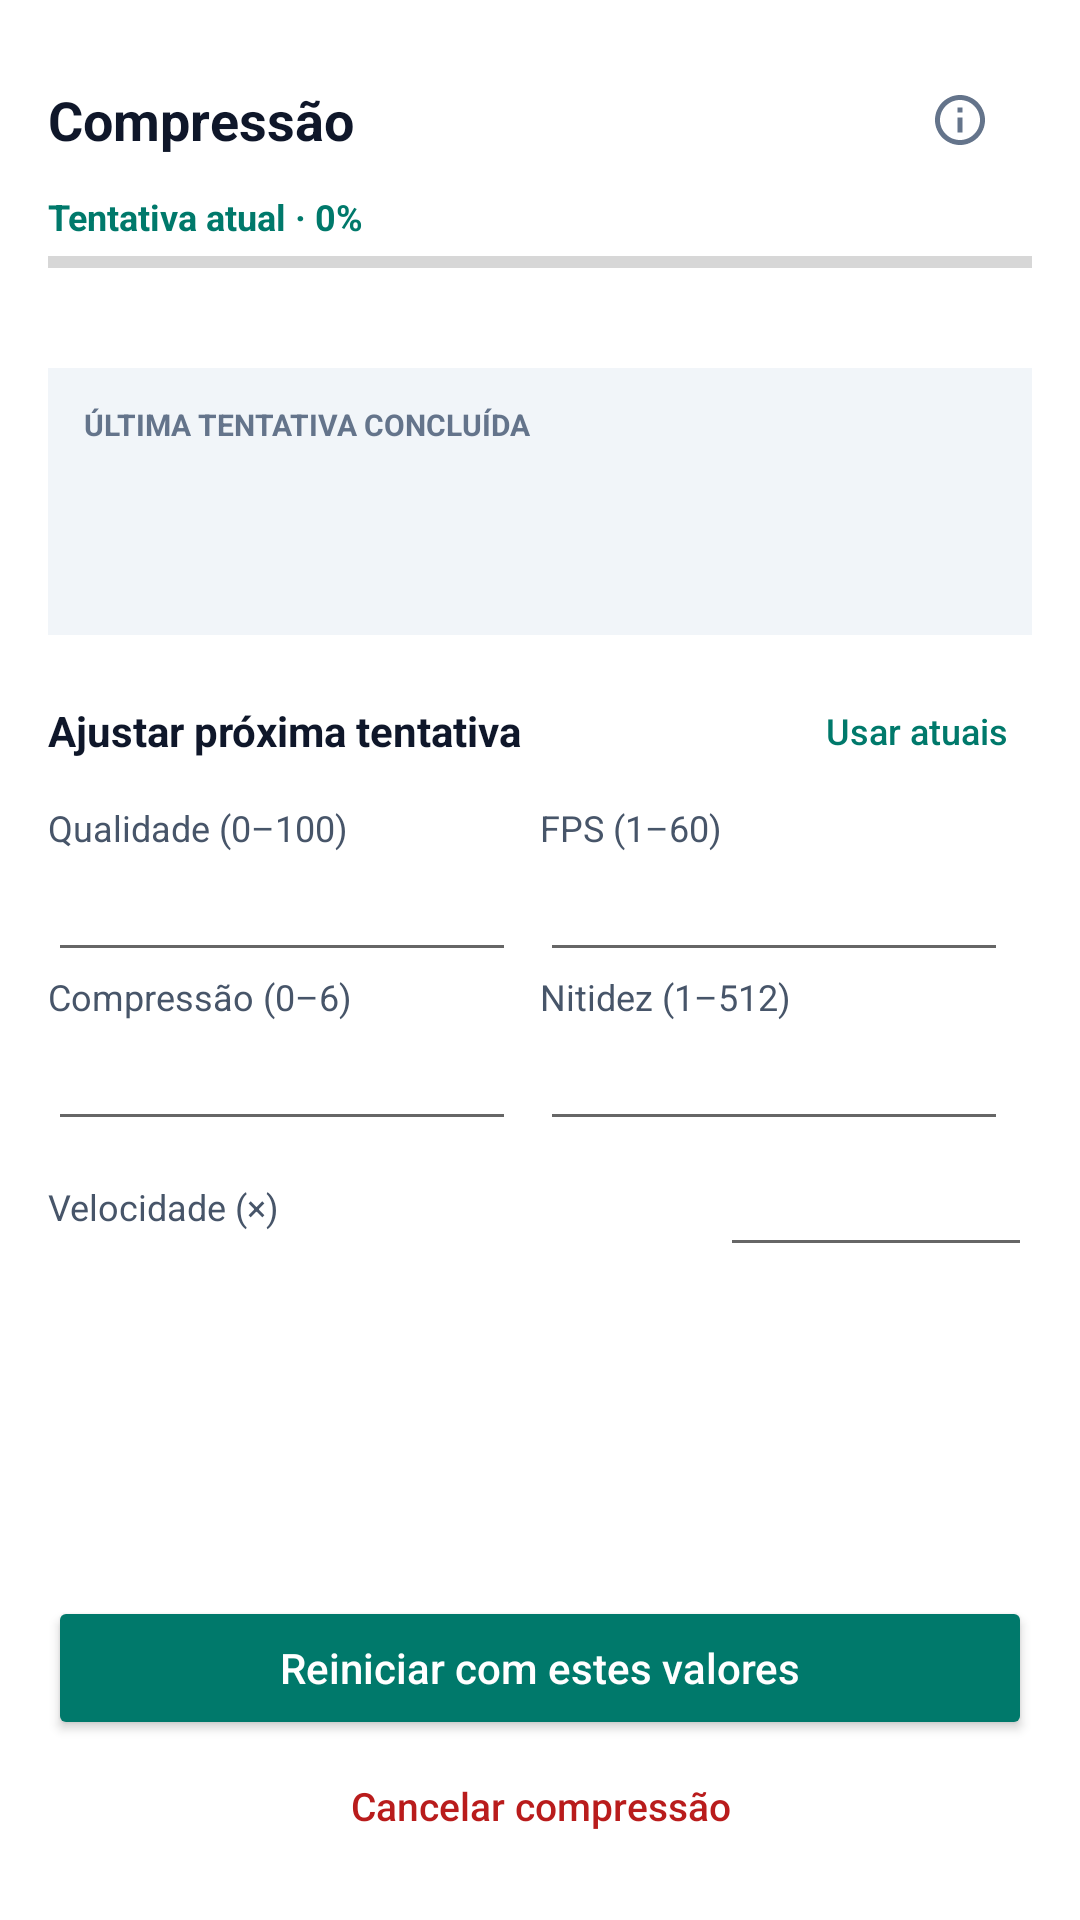

Layout XML and referenced resources for this Android screen:
<!-- AndroidManifest.xml: application theme AppTheme -->
<!-- res/layout/dialog_compression.xml -->
<?xml version="1.0" encoding="utf-8"?>
<LinearLayout xmlns:android="http://schemas.android.com/apk/res/android" android:layout_width="match_parent" android:layout_height="match_parent" android:orientation="vertical" android:padding="16dp">
 <LinearLayout android:layout_width="match_parent" android:layout_height="wrap_content" android:gravity="center_vertical" android:orientation="horizontal">
 <TextView android:id="@+id/compression_title" android:layout_width="0dp" android:layout_weight="1" android:layout_height="wrap_content" android:text="Compressão" android:textSize="18sp" android:textStyle="bold" android:textColor="#0F172A" />
 <ImageButton android:id="@+id/compression_info" android:layout_width="48dp" android:layout_height="48dp" android:padding="14dp" android:scaleType="fitCenter" android:background="?attr/selectableItemBackgroundBorderless" android:src="@drawable/ic_compression_info" android:tint="#64748B" android:contentDescription="Informações sobre a compressão" />
 </LinearLayout>
 <ScrollView android:layout_width="match_parent" android:layout_height="0dp" android:layout_weight="1" android:fillViewport="false">
 <LinearLayout android:layout_width="match_parent" android:layout_height="wrap_content" android:orientation="vertical">
 <TextView android:id="@+id/compression_percentage" android:layout_width="match_parent" android:layout_height="wrap_content" android:text="Tentativa atual · 0%" android:textSize="12sp" android:textColor="#00796B" android:textStyle="bold" />
 <ProgressBar android:id="@+id/progress_bar" style="?android:attr/progressBarStyleHorizontal" android:layout_width="match_parent" android:layout_height="6dp" android:layout_marginTop="4dp" android:indeterminate="false" android:max="100" android:progress="0" />
 <TextView android:id="@+id/attempts_tv" android:layout_width="match_parent" android:layout_height="wrap_content" android:layout_marginTop="8dp" android:layout_marginBottom="8dp" android:textSize="12sp" android:textColor="#64748B" />
 <LinearLayout android:layout_width="match_parent" android:layout_height="wrap_content" android:orientation="vertical" android:padding="12dp" android:background="#F1F5F9">
 <TextView android:layout_width="match_parent" android:layout_height="wrap_content" android:text="ÚLTIMA TENTATIVA CONCLUÍDA" android:textSize="10sp" android:textStyle="bold" android:textColor="#64748B" />
 <TextView android:id="@+id/last_attempt_size" android:layout_width="match_parent" android:layout_height="wrap_content" android:layout_marginTop="4dp" android:textSize="20sp" android:textStyle="bold" android:textColor="#0F172A" />
 <TextView android:id="@+id/webp_info_tv" android:layout_width="match_parent" android:layout_height="wrap_content" android:layout_marginTop="4dp" android:textSize="12sp" android:textColor="#475569" android:textIsSelectable="true" />
 </LinearLayout>
 <LinearLayout android:layout_width="match_parent" android:layout_height="wrap_content" android:layout_marginTop="8dp" android:gravity="center_vertical" android:orientation="horizontal">
 <TextView android:layout_width="0dp" android:layout_weight="1" android:layout_height="wrap_content" android:text="Ajustar próxima tentativa" android:textStyle="bold" android:textSize="14sp" android:textColor="#0F172A" />
 <androidx.appcompat.widget.AppCompatButton android:id="@+id/use_current_settings" style="@style/Widget.AppCompat.Button.Borderless" android:layout_width="wrap_content" android:layout_height="48dp" android:minWidth="0dp" android:paddingLeft="8dp" android:paddingRight="8dp" android:text="Usar atuais" android:textAllCaps="false" android:textSize="12sp" android:textColor="#00796B" />
 </LinearLayout>
<LinearLayout android:layout_width="match_parent" android:layout_height="wrap_content" android:gravity="center_vertical" android:orientation="horizontal" android:visibility="gone">
 <TextView android:layout_width="wrap_content" android:layout_height="wrap_content" android:text="Redução" android:textSize="12sp" android:textColor="#475569" android:labelFor="@id/compression_suggestion_mode" />
 <Spinner android:id="@+id/compression_suggestion_mode" android:layout_width="0dp" android:layout_weight="1" android:layout_height="48dp" android:layout_marginStart="8dp" />
 <androidx.appcompat.widget.AppCompatButton android:id="@+id/apply_compression_suggestion" style="@style/Widget.AppCompat.Button.Borderless" android:layout_width="wrap_content" android:layout_height="48dp" android:minWidth="0dp" android:text="Sugerir" android:textAllCaps="false" android:textSize="12sp" android:textColor="#00796B" />
</LinearLayout>
<LinearLayout android:layout_width="match_parent" android:layout_height="wrap_content" android:orientation="horizontal"><LinearLayout android:layout_width="0dp" android:layout_weight="1" android:layout_height="wrap_content" android:orientation="vertical" android:paddingRight="8dp">
  <TextView android:layout_width="match_parent" android:layout_height="wrap_content" android:text="Qualidade (0–100)" android:textSize="12sp" android:textColor="#475569" android:labelFor="@id/retry_quality" />
  <EditText android:id="@+id/retry_quality" android:layout_width="match_parent" android:layout_height="40dp" android:textSize="15sp" android:textColor="#0F172A" android:inputType="number" android:selectAllOnFocus="true" android:singleLine="true" />
  </LinearLayout><LinearLayout android:layout_width="0dp" android:layout_weight="1" android:layout_height="wrap_content" android:orientation="vertical" android:paddingRight="8dp">
  <TextView android:layout_width="match_parent" android:layout_height="wrap_content" android:text="FPS (1–60)" android:textSize="12sp" android:textColor="#475569" android:labelFor="@id/retry_fps" />
  <EditText android:id="@+id/retry_fps" android:layout_width="match_parent" android:layout_height="40dp" android:textSize="15sp" android:textColor="#0F172A" android:inputType="number" android:selectAllOnFocus="true" android:singleLine="true" />
  </LinearLayout></LinearLayout>
<LinearLayout android:layout_width="match_parent" android:layout_height="wrap_content" android:orientation="horizontal"><LinearLayout android:layout_width="0dp" android:layout_weight="1" android:layout_height="wrap_content" android:orientation="vertical" android:paddingRight="8dp">
  <TextView android:layout_width="match_parent" android:layout_height="wrap_content" android:text="Compressão (0–6)" android:textSize="12sp" android:textColor="#475569" android:labelFor="@id/retry_compression" />
  <EditText android:id="@+id/retry_compression" android:layout_width="match_parent" android:layout_height="40dp" android:textSize="15sp" android:textColor="#0F172A" android:inputType="number" android:selectAllOnFocus="true" android:singleLine="true" />
  </LinearLayout><LinearLayout android:layout_width="0dp" android:layout_weight="1" android:layout_height="wrap_content" android:orientation="vertical" android:paddingRight="8dp">
  <TextView android:layout_width="match_parent" android:layout_height="wrap_content" android:text="Nitidez (1–512)" android:textSize="12sp" android:textColor="#475569" android:labelFor="@id/retry_detail" />
  <EditText android:id="@+id/retry_detail" android:layout_width="match_parent" android:layout_height="40dp" android:textSize="15sp" android:textColor="#0F172A" android:inputType="number" android:selectAllOnFocus="true" android:singleLine="true" />
  </LinearLayout></LinearLayout>
<LinearLayout android:layout_width="match_parent" android:layout_height="44dp" android:gravity="center_vertical" android:orientation="horizontal">
<TextView android:layout_width="0dp" android:layout_weight="1" android:layout_height="wrap_content" android:text="Velocidade (×)" android:textSize="12sp" android:textColor="#475569" android:labelFor="@id/retry_speed" />
<EditText android:id="@+id/retry_speed" android:layout_width="104dp" android:layout_height="40dp" android:textSize="15sp" android:textColor="#0F172A" android:gravity="center" android:inputType="numberDecimal" android:selectAllOnFocus="true" android:singleLine="true" />
</LinearLayout>
<TextView android:id="@+id/compression_action_status" android:layout_width="match_parent" android:layout_height="wrap_content" android:textSize="12sp" android:textColor="#B91C1C" android:accessibilityLiveRegion="polite" />
 </LinearLayout>
 </ScrollView>
 <androidx.appcompat.widget.AppCompatButton android:id="@+id/retry_compression_button" android:layout_width="match_parent" android:layout_height="48dp" android:layout_marginTop="12dp" android:text="Reiniciar com estes valores" android:textAllCaps="false" android:textSize="14sp" android:backgroundTint="#00796B" android:textColor="#FFFFFF" />
 <androidx.appcompat.widget.AppCompatButton android:id="@+id/cancel_compression" style="@style/Widget.AppCompat.Button.Borderless" android:layout_width="match_parent" android:layout_height="44dp" android:text="Cancelar compressão" android:textAllCaps="false" android:textSize="13sp" android:textColor="#B91C1C" />
</LinearLayout>
<!-- resources referenced by this layout -->
<resources>
  <!-- drawable ic_compression_info (drawable) -->
  <vector xmlns:android="http://schemas.android.com/apk/res/android"
      android:width="20dp" android:height="20dp"
      android:viewportWidth="24" android:viewportHeight="24">
      <path android:fillColor="#64748B" android:fillType="evenOdd"
          android:pathData="M12,2C6.48,2 2,6.48 2,12s4.48,10 10,10 10,-4.48 10,-10S17.52,2 12,2zM12,20c-4.41,0 -8,-3.59 -8,-8s3.59,-8 8,-8 8,3.59 8,8 -3.59,8 -8,8zM11,7h2v2h-2zM11,11h2v6h-2z" />
  </vector>
  <style name="AppTheme" parent="Theme.MaterialComponents.Light">
          
          <item name="colorPrimary">@color/colorPrimary</item>
          <item name="colorPrimaryDark">@color/colorPrimaryDark</item>
          <item name="colorAccent">@color/colorAccent</item>
          <item name="actionBarTheme">@style/MyApp.ActionBarTheme</item>
  
          <item name="materialButtonStyle">@style/BlackMaterialButton</item>
      </style>
  <color name="colorPrimary">#fff</color>
  <color name="colorPrimaryDark">#BABABA</color>
  <color name="colorAccent">#128C7E</color>
  <style name="MyApp.ActionBarTheme" parent="@style/ThemeOverlay.MaterialComponents.ActionBar">
          <item name="colorControlNormal">@color/actionBarArrowColor</item>
      </style>
  <style name="BlackMaterialButton" parent="Widget.MaterialComponents.Button">
          
          <item name="backgroundTint">#FFFFFF</item>
          
          <item name="android:textColor">#000000</item>
          
          <item name="android:insetTop">0dp</item>
          <item name="android:insetBottom">0dp</item>
      </style>
  <color name="actionBarArrowColor">@color/colorAccent</color>
</resources>
